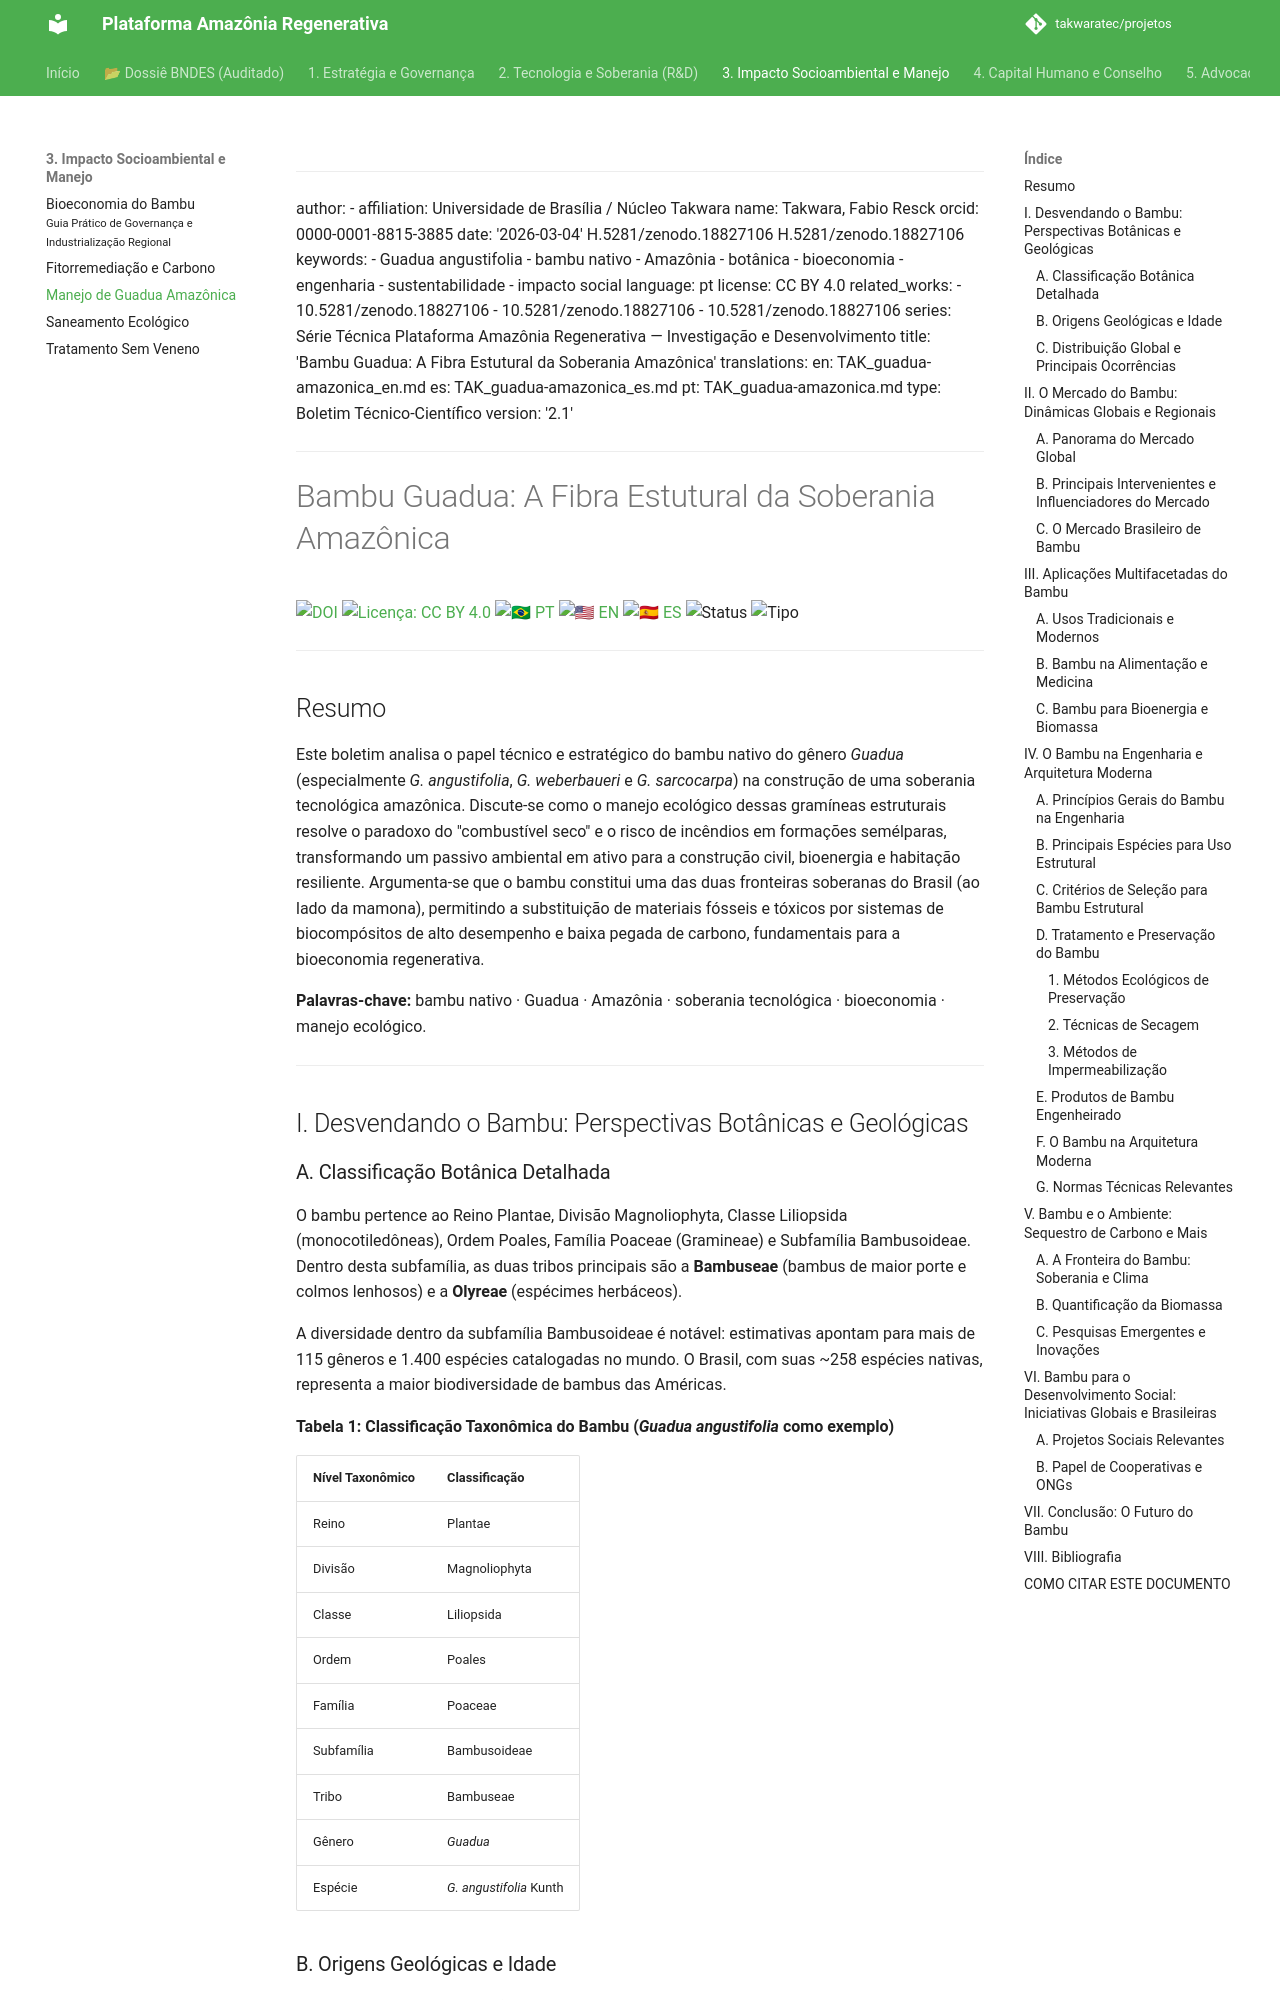

repository: takwaratec/projetos · page: 02_PESQUISA_DESENVOLVIMENTO/TAK_guadua-amazonica/index.html · generator: mkdocs

---
author:
- affiliation: Universidade de Brasília / Núcleo Takwara
  name: Takwara, Fabio Resck
  orcid: 0000-0001-8815-3885
date: '2026-03-04'
doi: 10.5281/zenodo.18827106
doi: 10.5281/zenodo.18827106
keywords:
- Guadua angustifolia
- bambu nativo
- Amazônia
- botânica
- bioeconomia
- engenharia
- sustentabilidade
- impacto social
language: pt
license: CC BY 4.0
related_works:
- 10.5281/zenodo.18827106
- 10.5281/zenodo.18827106
- 10.5281/zenodo.18827106
series: Série Técnica Plataforma Amazônia Regenerativa — Investigação e Desenvolvimento
title: 'Bambu Guadua: A Fibra Estutural da Soberania Amazônica'
translations:
  en: TAK_guadua-amazonica_en.md
  es: TAK_guadua-amazonica_es.md
  pt: TAK_guadua-amazonica.md
type: Boletim Técnico-Científico
version: '2.2.2'
---
# Bambu Guadua: A Fibra Estutural da Soberania Amazônica

[![DOI](https://img.shields.io/badge/DOI-10.5281/zenodo.18827106-blue.svg)](https://doi.org/10.5281/zenodo.18827106)
[![Licença: CC BY 4.0](https://img.shields.io/badge/Licença-CC%20BY%204.0-lightgrey.svg)](https://creativecommons.org/licenses/by/4.0/)
[![🇧🇷 PT](https://img.shields.io/badge/🇧🇷-Português-green)](./TAK_guadua-amazonica.md) [![🇺🇸 EN](https://img.shields.io/badge/🇺🇸-English-blue)](./TAK_guadua-amazonica_en.md) [![🇪🇸 ES](https://img.shields.io/badge/🇪🇸-Español-orange)](./TAK_guadua-amazonica_es.md)
![Status](https://img.shields.io/badge/status-V2.2.2%20(Advocacy%205.1)-blue)
![Tipo](https://img.shields.io/badge/tipo-Boletim%20Técnico--Científico-teal)

---

## Resumo

Este boletim analisa o papel técnico e estratégico do bambu nativo do gênero *Guadua* (especialmente *G. angustifolia*, *G. weberbaueri* e *G. sarcocarpa*) na construção de uma soberania tecnológica amazônica. Discute-se como o manejo ecológico dessas gramíneas estruturais resolve o paradoxo do "combustível seco" e o risco de incêndios em formações semélparas, transformando um passivo ambiental em ativo para a construção civil, bioenergia e habitação resiliente. Argumenta-se que o bambu constitui uma das duas fronteiras soberanas do Brasil (ao lado da mamona), permitindo a substituição de materiais fósseis e tóxicos por sistemas de biocompósitos de alto desempenho e baixa pegada de carbono, fundamentais para a bioeconomia regenerativa.

**Palavras-chave:** bambu nativo · Guadua · Amazônia · soberania tecnológica · bioeconomia · manejo ecológico.

---

## I. Desvendando o Bambu: Perspectivas Botânicas e Geológicas

### A. Classificação Botânica Detalhada

O bambu pertence ao Reino Plantae, Divisão Magnoliophyta, Classe Liliopsida (monocotiledôneas), Ordem Poales, Família Poaceae (Gramineae) e Subfamília Bambusoideae. Dentro desta subfamília, as duas tribos principais são a **Bambuseae** (bambus de maior porte e colmos lenhosos) e a **Olyreae** (espécimes herbáceos).

A diversidade dentro da subfamília Bambusoideae é notável: estimativas apontam para mais de 115 gêneros e 1.400 espécies catalogadas no mundo. O Brasil, com suas ~258 espécies nativas, representa a maior biodiversidade de bambus das Américas.

**Tabela 1: Classificação Taxonômica do Bambu (*Guadua angustifolia* como exemplo)**

| Nível Taxonômico | Classificação |
| :--- | :--- |
| Reino | Plantae |
| Divisão | Magnoliophyta |
| Classe | Liliopsida |
| Ordem | Poales |
| Família | Poaceae |
| Subfamília | Bambusoideae |
| Tribo | Bambuseae |
| Gênero | *Guadua* |
| Espécie | *G. angustifolia* Kunth |
